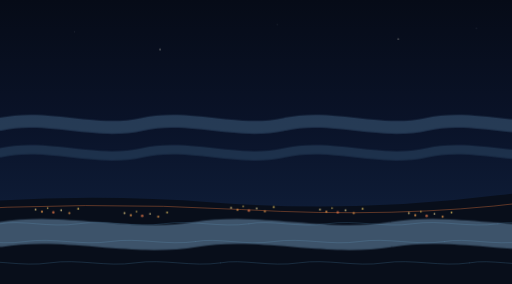
t = 0.00 s
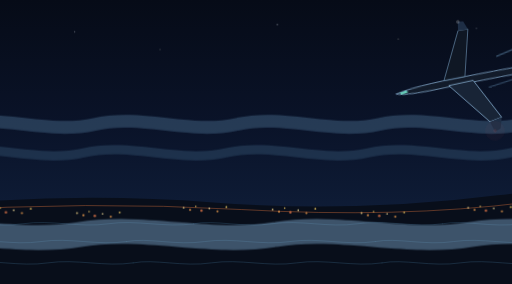
t = 1.33 s
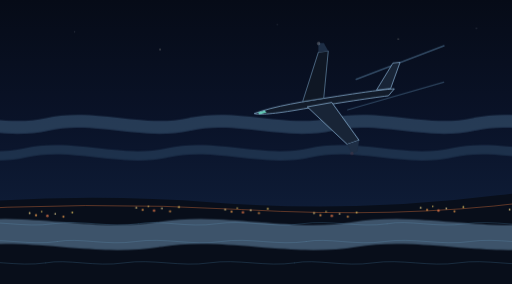
t = 2.67 s
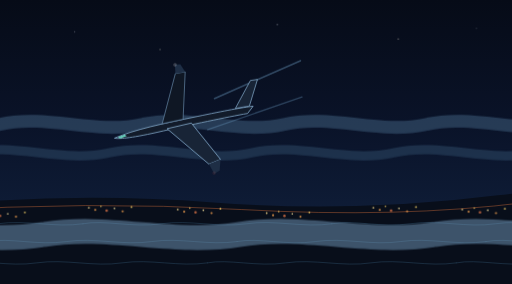
t = 4.00 s
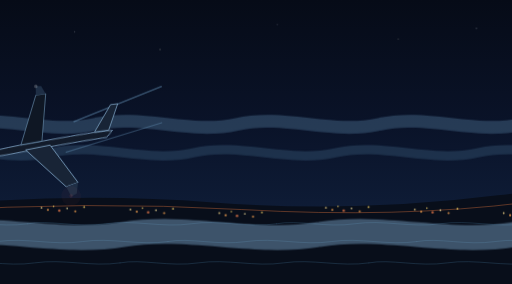
t = 5.33 s
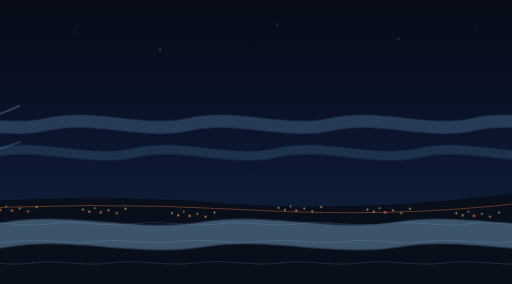
t = 6.67 s

The animated SVG that drew these frames (rendered in a browser with its animation timeline set to each time). Animation: 18 SMIL elements (animate=9,animateTransform=9); one cycle of 8.00 s, repeats indefinitely.

<svg xmlns="http://www.w3.org/2000/svg" viewBox="0 0 1440 800" preserveAspectRatio="xMidYMid slice">
  <!-- Continuous SMIL scene; timing and loop design: ../../docs/ANIMATION_STORYBOARD.md. -->
  <defs>
    <linearGradient id="night-sea-grad" x1="0" y1="0" x2="0" y2="1">
      <stop offset="0%" stop-color="#060b17"/>
      <stop offset="45%" stop-color="#0a1329"/>
      <stop offset="100%" stop-color="#122442"/>
    </linearGradient>
    <g id="city-lights">
      <circle cx="0" cy="0" r="2.5" fill="#f8d888" opacity="0.8"/>
      <circle cx="18" cy="6" r="3" fill="#e8984a" opacity="0.85"/>
      <circle cx="34" cy="-4" r="2" fill="#ffd868" opacity="0.9"/>
      <circle cx="50" cy="8" r="3.5" fill="#e87848" opacity="0.75"/>
      <circle cx="72" cy="2" r="2.2" fill="#fce59e" opacity="0.95"/>
      <circle cx="95" cy="10" r="3" fill="#e8984a" opacity="0.8"/>
      <circle cx="120" cy="-2" r="2.5" fill="#ffd868" opacity="0.85"/>
    </g>
    <g id="wave-fast">
      <path d="M0 0 C60 -12 140 12 220 0 C300 -12 380 12 460 0 C540 -12 620 12 700 0" stroke="#3a6485" stroke-width="2.2" stroke-linecap="round" fill="none" opacity="0.45"/>
    </g>
    <pattern id="city-loop" patternUnits="userSpaceOnUse" width="800" height="800" y="0">
      <use href="#city-lights" x="100" y="70"/>
      <use href="#city-lights" x="350" y="80"/>
      <use href="#city-lights" x="650" y="65"/>
      <animateTransform attributeName="patternTransform" values="0 0; -800 0" dur="8s" repeatCount="indefinite" calcMode="linear" type="translate"/>
    </pattern>
    <pattern id="cloud-loop-0" patternUnits="userSpaceOnUse" width="800" height="800" y="0">
      <path d="M0 350 C133.333 320 266.667 380 400 350 C533.333 320 666.667 380 800 350" stroke="#5c87aa" stroke-width="36" stroke-linecap="round" fill="none"/>
      <animateTransform attributeName="patternTransform" values="0 0; -800 0" dur="8s" repeatCount="indefinite" calcMode="linear" type="translate"/>
    </pattern>
    <pattern id="cloud-loop-1" patternUnits="userSpaceOnUse" width="800" height="800" y="0">
      <path d="M0 430 C133.333 400 266.667 460 400 430 C533.333 400 666.667 460 800 430" stroke="#416685" stroke-width="26" stroke-linecap="round" fill="none"/>
      <animateTransform attributeName="patternTransform" values="0 0; -800 0" dur="6.5s" repeatCount="indefinite" calcMode="linear" type="translate"/>
    </pattern>
    <pattern id="cloud-loop-2" patternUnits="userSpaceOnUse" width="1100" height="800" y="0">
      <path d="M0 660 C183.333 630 366.667 690 550 660 C733.333 630 916.667 690 1100 660" stroke="#7ea8cc" stroke-width="70" stroke-linecap="round" fill="none"/>
      <animateTransform attributeName="patternTransform" values="0 0; -1100 0" dur="4.5s" repeatCount="indefinite" calcMode="linear" type="translate"/>
    </pattern>
  </defs>
  <rect width="1440" height="800" fill="url(#night-sea-grad)"/>
  <g opacity="0.65">
    <circle cx="210" cy="90" r="1.5" fill="#eef3fc">
      <animate attributeName="opacity" values="0.3;1;0.3" dur="2.4s" repeatCount="indefinite"/>
    </circle>
    <circle cx="450" cy="140" r="2.2" fill="#fffbe8">
      <animate attributeName="opacity" values="0.9;0.2;0.9" dur="3.2s" repeatCount="indefinite"/>
    </circle>
    <circle cx="780" cy="70" r="1.8" fill="#eef3fc">
      <animate attributeName="opacity" values="0.2;0.8;0.2" dur="2.8s" repeatCount="indefinite"/>
    </circle>
    <circle cx="1120" cy="110" r="2" fill="#fffbe8">
      <animate attributeName="opacity" values="0.8;0.3;0.8" dur="3.6s" repeatCount="indefinite"/>
    </circle>
    <circle cx="1340" cy="80" r="1.5" fill="#eef3fc">
      <animate attributeName="opacity" values="0.4;0.9;0.4" dur="2.2s" repeatCount="indefinite"/>
    </circle>
  </g>
  <g id="coastal-horizon" transform="translate(0, 520)">
    <path d="M-200 60 Q200 20 600 50 T1400 30 T2000 60 L2000 280 L-200 280 Z" fill="#080e1a"/>
    <path d="M-200 75 Q240 45 680 70 T1480 50 T2000 80" stroke="#b86237" stroke-width="2.5" fill="none" opacity="0.55"/>
    <g>
      <rect x="0" y="0" width="1440" height="280" fill="url(#city-loop)"/>
    </g>
    <g transform="translate(0, 110)">
      <use href="#wave-fast" x="0"/>
      <use href="#wave-fast" x="700"/>
      <use href="#wave-fast" x="1400"/>
      <animateTransform attributeName="transform" type="translate" values="0 0; -700 0" dur="6s" repeatCount="indefinite" calcMode="linear" additive="sum"/>
      <use href="#wave-fast" x="2100"/>
    </g>
    <g transform="translate(-150, 160)">
      <use href="#wave-fast" x="0"/>
      <use href="#wave-fast" x="700"/>
      <use href="#wave-fast" x="1400"/>
      <animateTransform attributeName="transform" type="translate" values="0 0; -700 0" dur="4.8s" repeatCount="indefinite" calcMode="linear" additive="sum"/>
      <use href="#wave-fast" x="2100"/>
    </g>
    <g transform="translate(-80, 220)">
      <use href="#wave-fast" x="0"/>
      <use href="#wave-fast" x="700"/>
      <use href="#wave-fast" x="1400"/>
      <animateTransform attributeName="transform" type="translate" values="0 0; -700 0" dur="3.8s" repeatCount="indefinite" calcMode="linear" additive="sum"/>
      <use href="#wave-fast" x="2100"/>
    </g>
  </g>
  <g opacity="0.35">
    <g>
      <rect x="0" y="0" width="1440" height="800" fill="url(#cloud-loop-0)"/>
    </g>
    <g>
      <rect x="0" y="0" width="1440" height="800" fill="url(#cloud-loop-1)"/>
    </g>
  </g>
  <g id="flight-airplane">
    <animateTransform attributeName="transform" type="translate" values="1680 140; -550 480" dur="7.5s" repeatCount="indefinite" calcMode="linear"/>
    <g>
      <animateTransform attributeName="transform" type="rotate" values="-12 0 0; -14 0 0; -11 0 0; -13 0 0; -12 0 0" dur="1.8s" repeatCount="indefinite" calcMode="spline" keySplines="0.4 0 0.2 1;0.4 0 0.2 1;0.4 0 0.2 1;0.4 0 0.2 1"/>
      <path d="M120 -15 L380 -60" stroke="#71a2c9" stroke-width="4.5" stroke-linecap="round" opacity="0.4"/>
      <path d="M80 65 L360 40" stroke="#71a2c9" stroke-width="3.5" stroke-linecap="round" opacity="0.35"/>
      <path d="M-180 25 C-120 15 -40 18 60 22 C140 25 190 28 220 32 L200 48 C140 44 40 40 -60 38 C-140 36 -170 30 -180 25 Z" fill="#121b2a" stroke="#8cb4d6" stroke-width="2"/>
      <path d="M-170 24 L-150 22 L-145 28 L-165 30 Z" fill="#6fe0c8" opacity="0.9"/>
      <path d="M-30 35 L60 160 L95 155 L40 36 Z" fill="#182436" stroke="#8cb4d6" stroke-width="2"/>
      <path d="M60 160 L68 190 L85 185 L95 155 Z" fill="#1e2e45"/>
      <path d="M-40 18 L30 -110 L58 -108 L20 20 Z" fill="#0f1724" stroke="#688baa" stroke-width="1.8"/>
      <path d="M30 -110 L35 -135 L50 -132 L58 -108 Z" fill="#1e2e45"/>
      <path d="M170 26 L230 -40 L250 -38 L210 29 Z" fill="#182436" stroke="#8cb4d6" stroke-width="1.8"/>
      <circle cx="68" cy="188" r="6" fill="#f25f5c">
        <animate attributeName="opacity" values="0.1;1;0.1;0.1" keyTimes="0;0.15;0.3;1" dur="1s" repeatCount="indefinite"/>
        <animate attributeName="r" values="5;11;5;5" keyTimes="0;0.15;0.3;1" dur="1s" repeatCount="indefinite"/>
      </circle>
      <circle cx="68" cy="188" r="28" fill="#f25f5c" opacity="0">
        <animate attributeName="opacity" values="0;0.45;0;0" keyTimes="0;0.15;0.35;1" dur="1s" repeatCount="indefinite"/>
      </circle>
      <circle cx="35" cy="-134" r="5" fill="#ffffff">
        <animate attributeName="opacity" values="0.2;1;0.2;0.2" keyTimes="0;0.15;0.3;1" dur="1s" repeatCount="indefinite"/>
      </circle>
    </g>
  </g>
  <g id="foreground-clouds" opacity="0.45">
    <g>
      <rect x="0" y="0" width="1440" height="800" fill="url(#cloud-loop-2)"/>
    </g>
  </g>
</svg>
